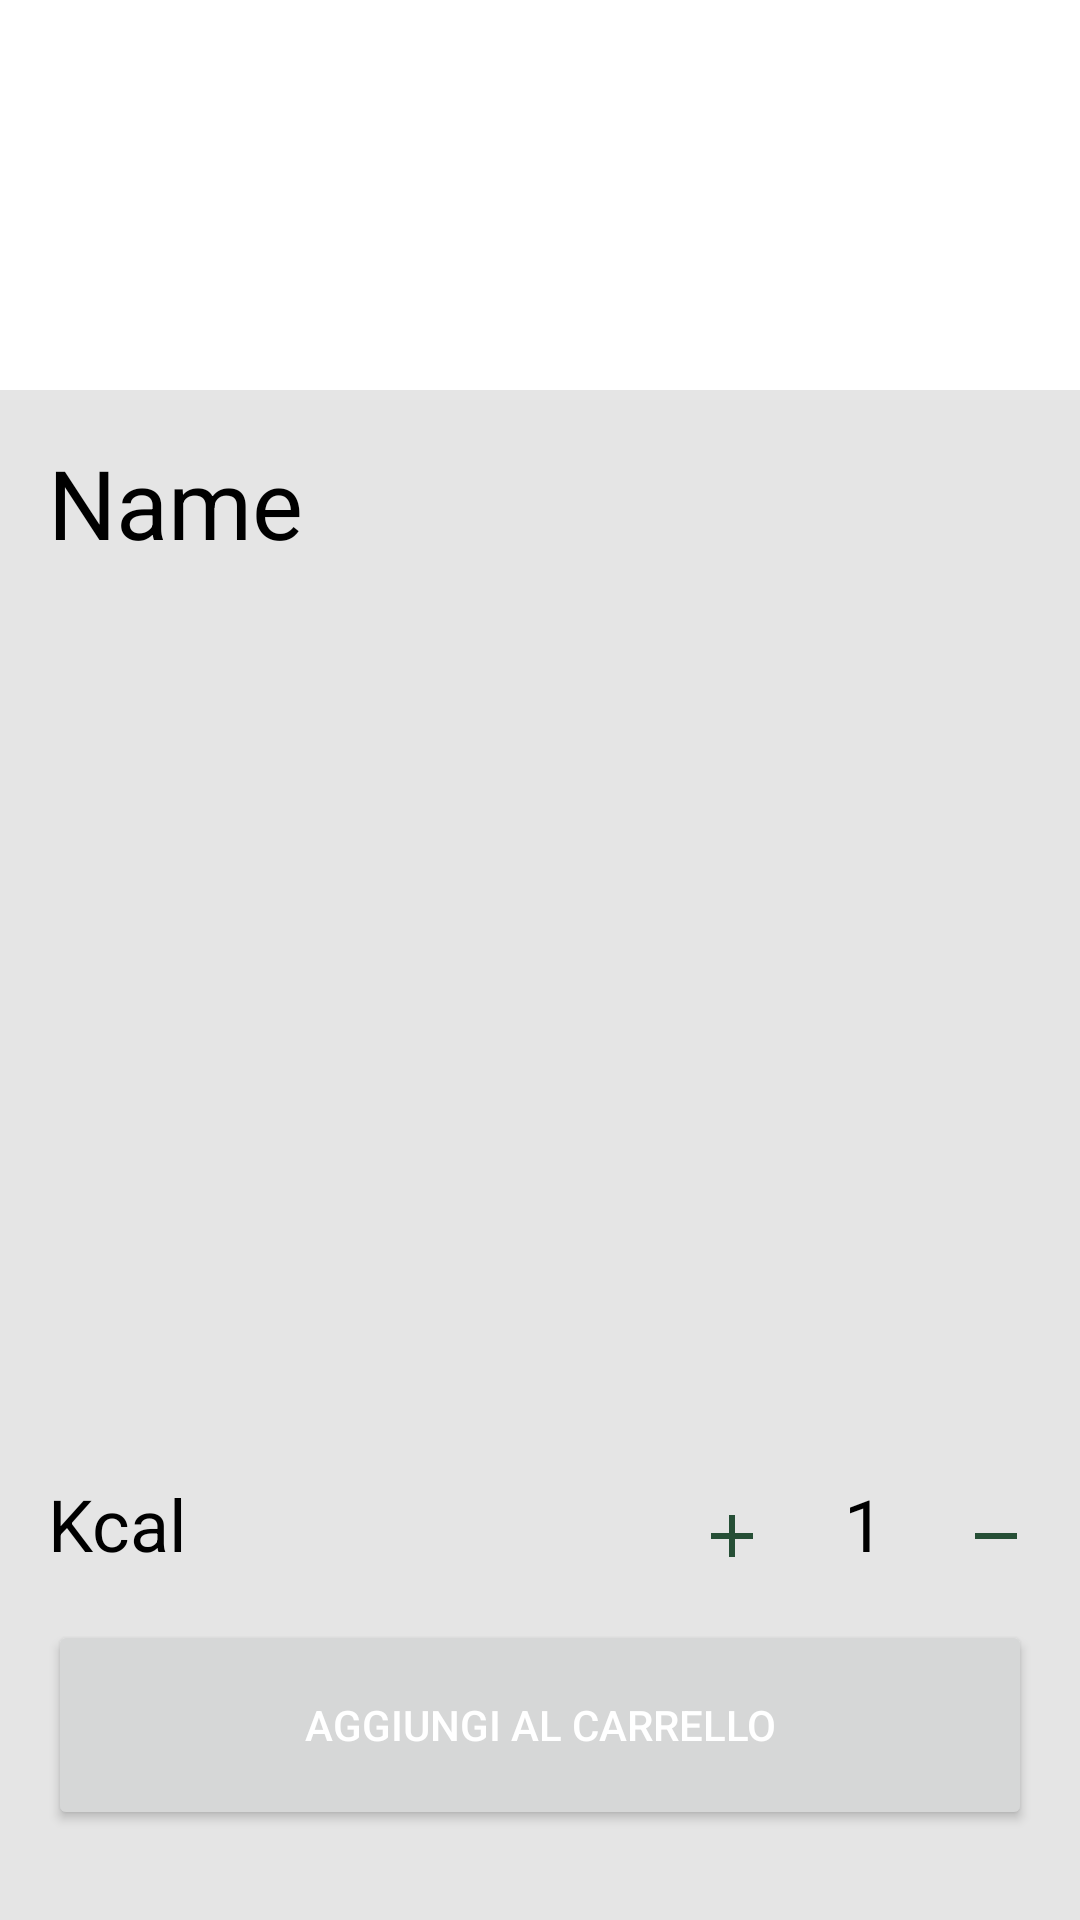

Produce the Android XML layout that renders to this screen, including the resource entries it uses.
<!-- AndroidManifest.xml: application theme McDonaldsTheme -->
<!-- res/layout/fragment_details.xml -->
<?xml version="1.0" encoding="utf-8"?>
<androidx.constraintlayout.widget.ConstraintLayout xmlns:android="http://schemas.android.com/apk/res/android"
    xmlns:app="http://schemas.android.com/apk/res-auto"
    xmlns:tools="http://schemas.android.com/tools"
    android:layout_width="match_parent"
    android:layout_height="match_parent"
    android:background="@color/gray">

    <ImageView
        android:id="@+id/img_details"
        android:layout_width="match_parent"
        android:layout_height="130dp"
        android:contentDescription="Image Description"
        android:background="@color/white"
        app:layout_constraintEnd_toEndOf="parent"
        app:layout_constraintStart_toStartOf="parent"
        app:layout_constraintTop_toTopOf="parent"
        tools:srcCompat="@tools:sample/avatars"/>

    <TextView
        android:id="@+id/txt_details_name"
        android:layout_width="match_parent"
        android:layout_height="wrap_content"
        android:layout_marginStart="16dp"
        android:layout_marginTop="16dp"
        android:layout_marginEnd="16dp"
        android:text="Name"
        android:textSize="32sp"
        android:textColor="@color/black"
        app:layout_constraintEnd_toEndOf="parent"
        app:layout_constraintStart_toStartOf="parent"
        app:layout_constraintTop_toBottomOf="@+id/img_details" />

    <androidx.recyclerview.widget.RecyclerView
        android:id="@+id/lst_ingredients"
        android:layout_width="match_parent"
        android:layout_height="200dp"
        android:layout_marginStart="16dp"
        android:layout_marginTop="16dp"
        android:layout_marginEnd="16dp"
        android:textColor="@color/black"
        android:orientation="vertical"
        app:spanCount="2"
        app:layoutManager="androidx.recyclerview.widget.GridLayoutManager"
        app:layout_constraintEnd_toEndOf="parent"
        app:layout_constraintStart_toStartOf="parent"
        app:layout_constraintTop_toBottomOf="@+id/txt_details_name" />

    <ImageView
        android:id="@+id/img_add_quantity"
        android:layout_width="wrap_content"
        android:layout_height="wrap_content"
        android:layout_marginEnd="64dp"
        android:layout_marginBottom="16dp"
        android:contentDescription="@string/add_quantity"
        android:src="@drawable/ic_add"
        app:layout_constraintBottom_toTopOf="@+id/btn_add_to_cart"
        app:layout_constraintEnd_toStartOf="@+id/img_remove_quantity" />

    <ImageView
        android:id="@+id/img_remove_quantity"
        android:layout_width="wrap_content"
        android:layout_height="wrap_content"
        android:layout_marginEnd="16dp"
        android:layout_marginBottom="16dp"
        android:contentDescription="Diminuisci quantità"
        android:src="@drawable/ic_remove"
        app:layout_constraintBottom_toTopOf="@+id/btn_add_to_cart"
        app:layout_constraintEnd_toEndOf="parent" />



    <TextView
        android:id="@+id/txt_details_quantity"
        android:layout_width="wrap_content"
        android:layout_height="wrap_content"
        android:layout_marginStart="16dp"
        android:layout_marginEnd="16dp"
        android:layout_marginBottom="16dp"
        android:text="1"
        android:textSize="24sp"
        android:textColor="@color/black"
        app:layout_constraintBottom_toTopOf="@+id/btn_add_to_cart"
        app:layout_constraintEnd_toStartOf="@+id/img_remove_quantity"
        app:layout_constraintStart_toEndOf="@+id/img_add_quantity" />

    <TextView
        android:id="@+id/txt_kcal"
        android:layout_width="wrap_content"
        android:layout_height="wrap_content"
        android:layout_marginStart="16dp"
        android:layout_marginBottom="16dp"
        android:text="Kcal"
        android:textColor="@color/black"
        android:textSize="24sp"
        app:layout_constraintBottom_toTopOf="@+id/btn_add_to_cart"
        app:layout_constraintStart_toStartOf="parent" />

    <Button
        android:id="@+id/btn_add_to_cart"
        android:layout_width="match_parent"
        android:layout_height="70dp"
        android:layout_marginStart="16dp"
        android:layout_marginEnd="16dp"
        android:layout_marginBottom="30dp"
        android:text="@string/add_to_cart"
        android:textColor="@color/white"
        app:icon="@drawable/ic_cart"
        app:layout_constraintBottom_toBottomOf="parent"
        app:layout_constraintEnd_toEndOf="parent"
        app:layout_constraintStart_toStartOf="parent" />
</androidx.constraintlayout.widget.ConstraintLayout>
<!-- resources referenced by this layout -->
<resources>
  <color name="black">#FF000000</color>
  <color name="gray">#E5E5E5</color>
  <color name="white">#FFFFFFFF</color>
  <!-- drawable ic_add (drawable) -->
  <vector android:height="24dp" android:tint="#264F36"
      android:viewportHeight="24" android:viewportWidth="24"
      android:width="24dp" xmlns:android="http://schemas.android.com/apk/res/android">
      <path android:fillColor="@android:color/white" android:pathData="M19,13h-6v6h-2v-6H5v-2h6V5h2v6h6v2z"/>
  </vector>
  <!-- drawable ic_remove (drawable) -->
  <vector android:height="24dp" android:tint="#264F36"
      android:viewportHeight="24" android:viewportWidth="24"
      android:width="24dp" xmlns:android="http://schemas.android.com/apk/res/android">
      <path android:fillColor="@android:color/white" android:pathData="M19,13H5v-2h14v2z"/>
  </vector>
  <string name="add_quantity">Aumenta quantità</string>
  <string name="add_to_cart">Aggiungi al carrello</string>
  <style name="McDonaldsTheme" parent="Theme.MaterialComponents.Light.DarkActionBar">
          <item name="colorPrimary">@color/green</item>
          <item name="colorPrimaryVariant">@color/secondary_green</item>
          <item name="colorSecondary">@color/yellow</item>
      </style>
  <color name="green">#264F36</color>
  <color name="secondary_green">#1E422D</color>
  <color name="yellow">#FFC836</color>
</resources>
